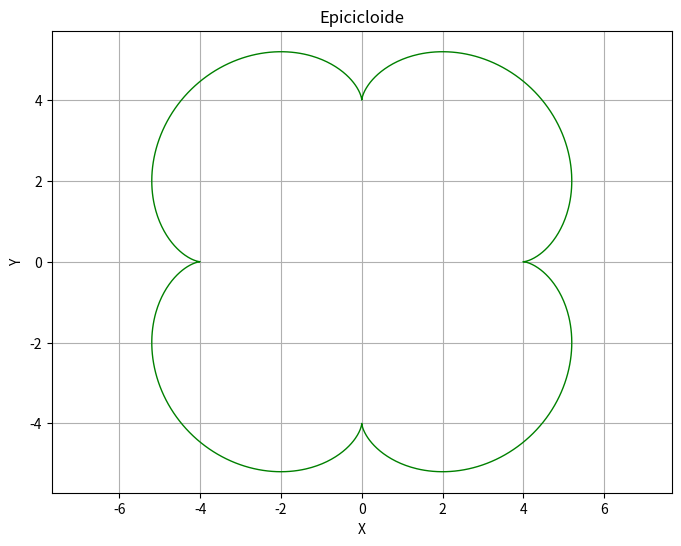

The script that saved this image:
import matplotlib.pyplot as plt
import numpy as np

# Parâmetro t para a epicicloide
t = np.linspace(0, 2 * np.pi, 1000)

# Equações paramétricas da epicicloide
x = 5 * np.cos(t) - np.cos(5 * t)
y = 5 * np.sin(t) - np.sin(5 * t)

# Configuração do gráfico 2D
plt.figure(figsize=(8, 6))
plt.plot(x, y, color='green', linewidth=1)
plt.title("Epicicloide")
plt.xlabel("X")
plt.ylabel("Y")
plt.axis('equal')
plt.grid(True)
plt.show()
